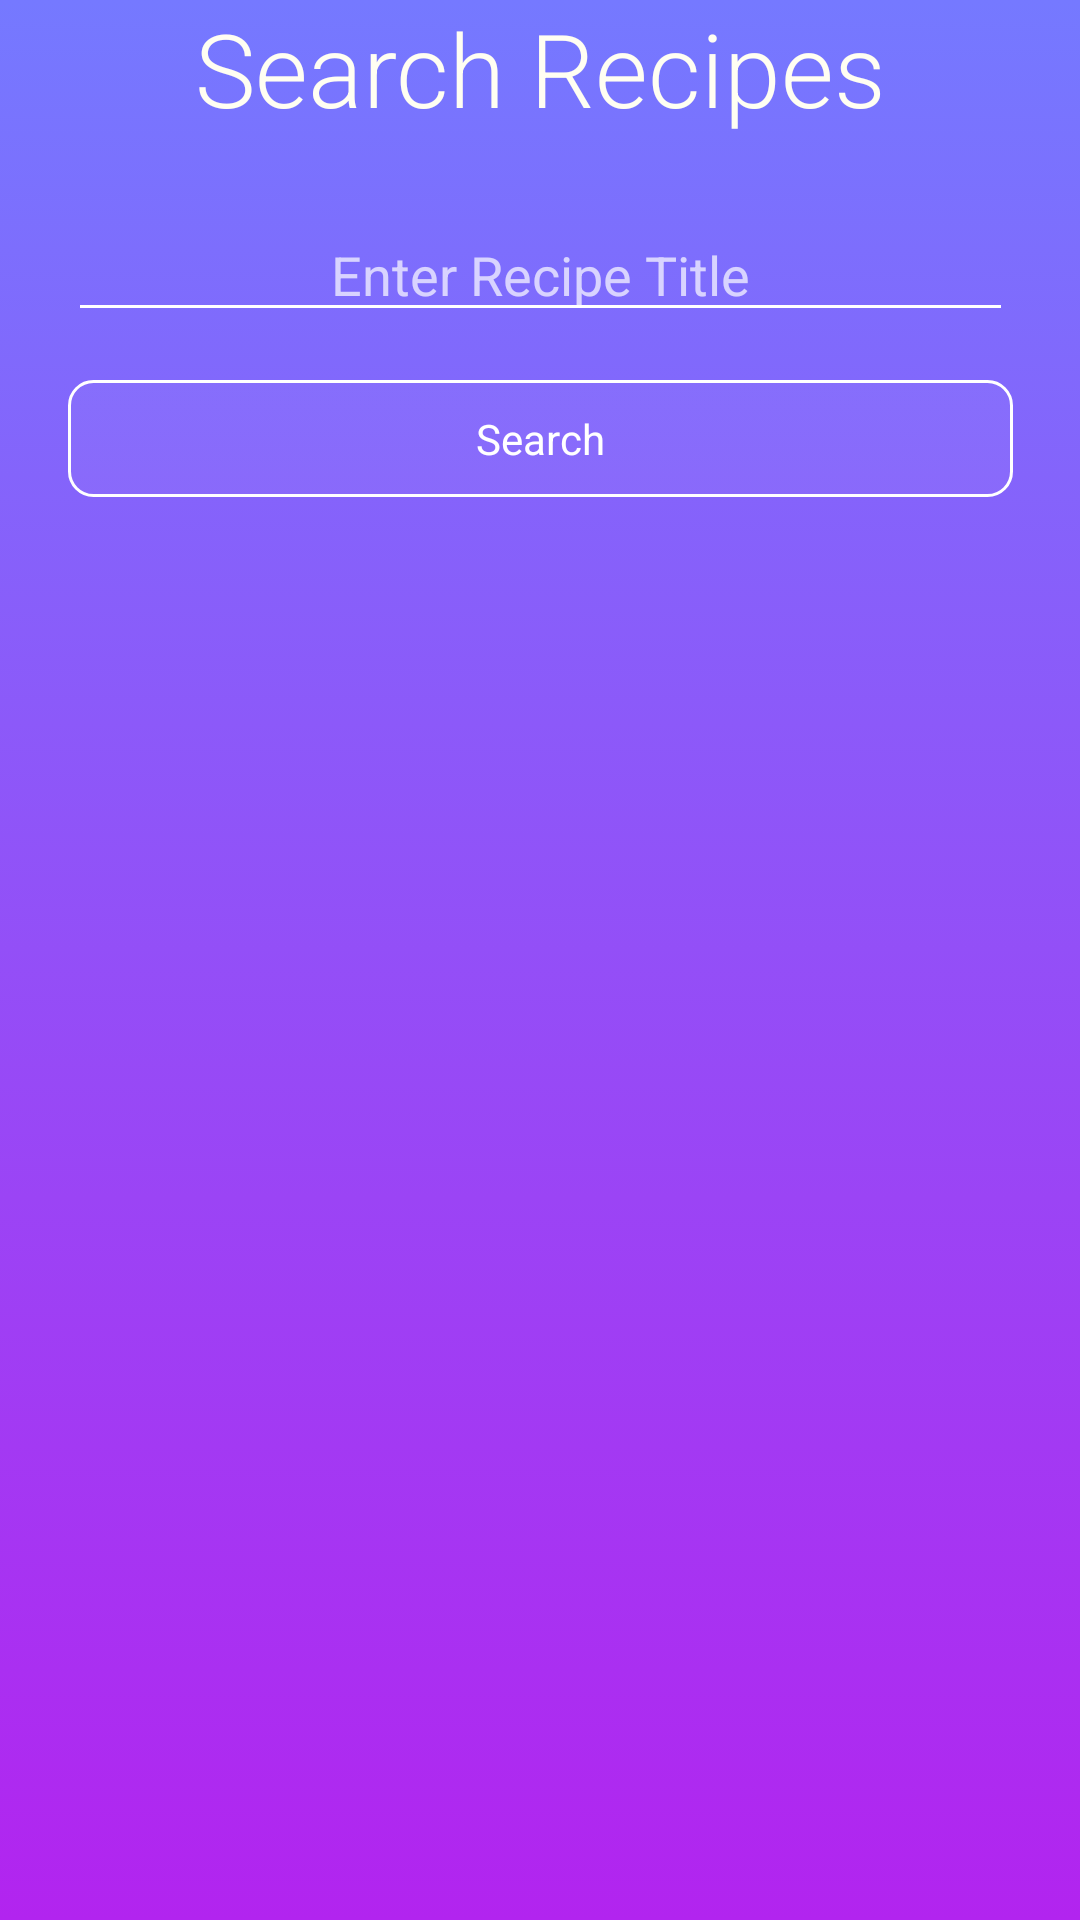

Reconstruct the res/layout file that produces this screen, plus the resources it refers to.
<!-- AndroidManifest.xml: application theme AppTheme -->
<!-- res/layout/fragment_search.xml -->
<?xml version="1.0" encoding="utf-8"?>

<androidx.constraintlayout.widget.ConstraintLayout
    xmlns:android="http://schemas.android.com/apk/res/android"
    xmlns:app="http://schemas.android.com/apk/res-auto"
    xmlns:tools="http://schemas.android.com/tools"
    android:layout_width="match_parent"
    android:layout_height="match_parent"
    android:background="@drawable/blue_gradient">


    <TextView
        android:id="@+id/titleSearch"
        android:layout_width="match_parent"
        android:layout_height="wrap_content"
        android:gravity="center_horizontal"
        android:text="Search Recipes"
        android:textAlignment="center"
        android:theme="@style/TitleText"
        app:layout_constraintTop_toTopOf="parent"
        tools:layout_editor_absoluteX="10dp" />

    <EditText
        android:id="@+id/searchField"
        android:layout_width="wrap_content"
        android:layout_height="wrap_content"
        android:layout_marginTop="24dp"
        android:ems="15"
        android:gravity="center_horizontal"
        android:hint="Enter Recipe Title"
        android:inputType="textPersonName"
        android:textAlignment="center"
        android:theme="@style/FillInfo"
        app:layout_constraintEnd_toEndOf="parent"
        app:layout_constraintStart_toStartOf="parent"
        app:layout_constraintTop_toBottomOf="@+id/titleSearch" />

    <Button
        android:id="@+id/search_b"
        android:layout_width="0dp"
        android:layout_height="wrap_content"
        android:layout_marginTop="16dp"
        android:gravity="center_horizontal"
        android:text="Search"
        android:textAlignment="center"
        android:theme="@style/NormalButton"
        app:layout_constraintEnd_toEndOf="@id/searchField"
        app:layout_constraintStart_toStartOf="@id/searchField"
        app:layout_constraintTop_toBottomOf="@+id/searchField" />













    <LinearLayout
        android:layout_width="0dp"
        android:layout_height="0dp"
        android:layout_margin="15sp"
        android:orientation="vertical"
        app:layout_constraintBottom_toBottomOf="parent"
        app:layout_constraintEnd_toEndOf="parent"
        app:layout_constraintStart_toStartOf="parent"
        app:layout_constraintTop_toBottomOf="@+id/search_b">

        <ListView
            android:id="@+id/list"
            android:layout_width="wrap_content"
            android:layout_height="wrap_content" />
    </LinearLayout>


</androidx.constraintlayout.widget.ConstraintLayout>
<!-- resources referenced by this layout -->
<resources>
  <!-- drawable blue_gradient (drawable) -->
  <?xml version="1.0" encoding="utf-8"?>
  <selector xmlns:android="http://schemas.android.com/apk/res/android">
      <item>
          <shape>
              <gradient
                  android:angle="90"
                  android:startColor="@color/purple1"
                  android:endColor="@color/purple2"
                  android:type="linear"
                  />
          </shape>
      </item>
  </selector>
  <!-- drawable scroll_design (drawable) -->
  <?xml version="1.0" encoding="utf-8"?>
  <selector xmlns:android="http://schemas.android.com/apk/res/android">
      <item>
          <shape
              android:shape="rectangle">
              <gradient
                  android:angle="45"
                  android:startColor="@color/white"
                  android:endColor="@color/white"
                  android:type="linear"
                  />
              <corners
                  android:radius="10dp"
                  />
          </shape>
      </item>
  </selector>
  <style name="FillInfo" parent="Theme.AppCompat">
          <item name="android:backgroundTint">@color/white</item>
      </style>
  <style name="NormalButton" parent="Theme.AppCompat">
          <item name="android:textColor">@color/white</item>
          <item name="android:background">@drawable/button</item>
          <item name="android:buttonStyle">@drawable/button</item>
          <item name="android:padding">10dp</item>
          <item name="android:textSize">14sp</item>
          <item name="android:fontFamily">sans-serif</item>
          <item name="android:gravity">center</item>
      </style>
  <style name="TitleText" parent="Theme.AppCompat">
          <item name="android:textColor">@color/lightCream</item>
          <item name="fontFamily">sans-serif-light</item>
          <item name="android:textSize">34sp</item>
      </style>
  <style name="AppTheme" parent="Theme.AppCompat.Light.NoActionBar">
          
          <item name="colorPrimary">@color/colorPrimary</item>
          <item name="colorPrimaryDark">@color/colorPrimaryDark</item>
          <item name="colorAccent">@color/colorAccent</item>
      </style>
  <color name="purple1">#b224ef</color>
  <color name="purple2">#7579ff</color>
  <color name="white">#ffffff</color>
  <!-- drawable button (drawable) -->
  <?xml version="1.0" encoding="utf-8"?>
  <selector xmlns:android="http://schemas.android.com/apk/res/android">
      <item>
          <shape
              android:shape="rectangle">
              <stroke
                  android:color="@color/white"
                  android:width="1sp"
                  />
              <solid android:color="#0a000000"/>
  
              <gradient
                  android:angle="45"
                  android:startColor="@color/white"
                  android:endColor="@color/white"
                  android:type="linear"
                  />
              <corners
                  android:radius="8dp"
                  />
          </shape>
      </item>
  </selector>
  <color name="lightCream">#fffef2</color>
  <color name="colorPrimary">#6200EE</color>
  <color name="colorPrimaryDark">#3700B3</color>
  <color name="colorAccent">#03DAC5</color>
</resources>
